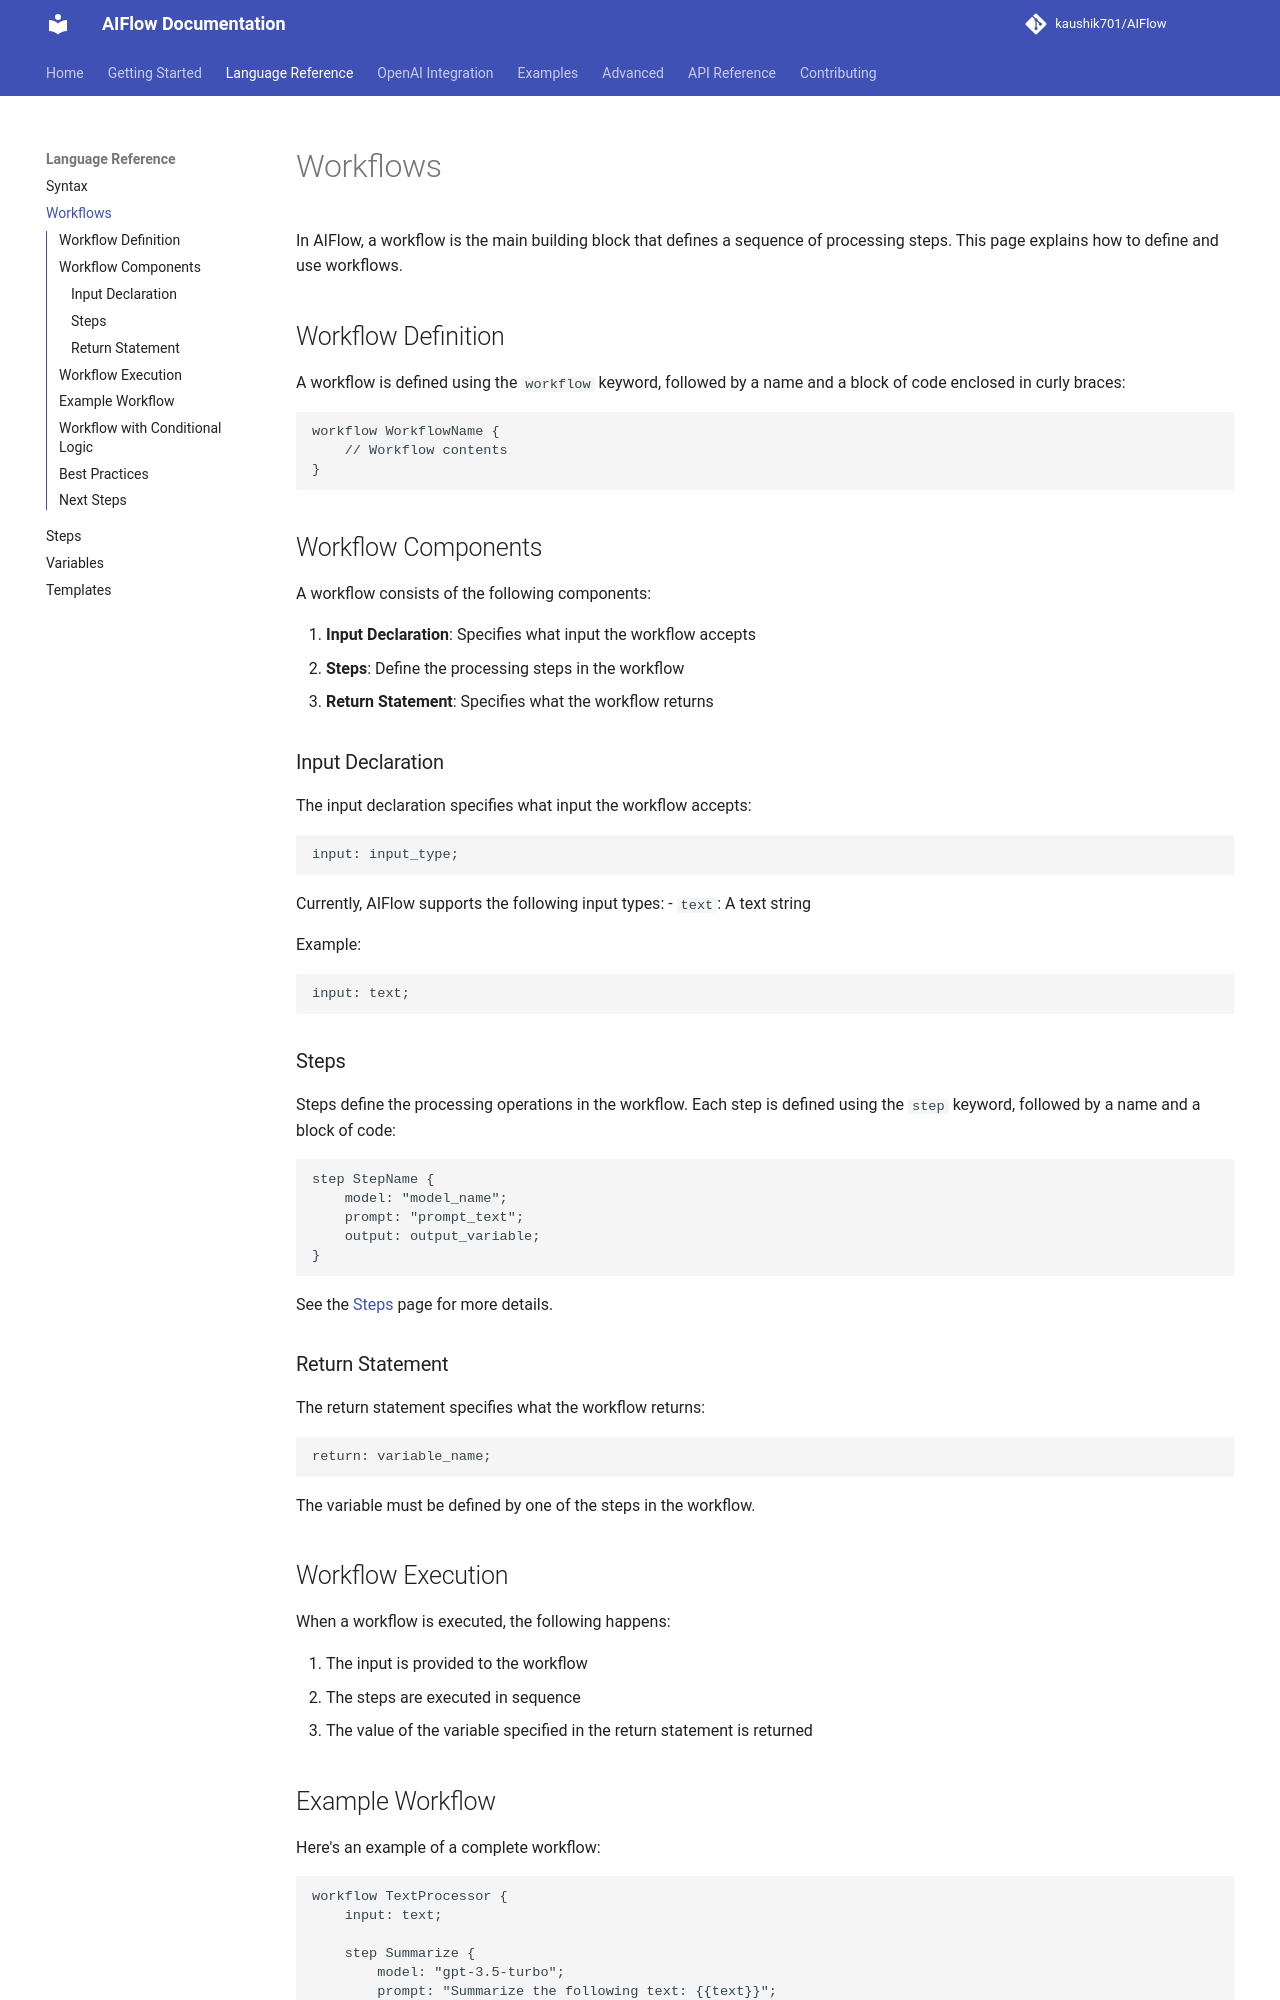

repository: kaushik701/AIFlow · page: language-reference/workflows/index.html · generator: mkdocs

# Workflows

In AIFlow, a workflow is the main building block that defines a sequence of processing steps. This page explains how to define and use workflows.

## Workflow Definition

A workflow is defined using the `workflow` keyword, followed by a name and a block of code enclosed in curly braces:

```
workflow WorkflowName {
    // Workflow contents
}
```

## Workflow Components

A workflow consists of the following components:

1. **Input Declaration**: Specifies what input the workflow accepts
2. **Steps**: Define the processing steps in the workflow
3. **Return Statement**: Specifies what the workflow returns

### Input Declaration

The input declaration specifies what input the workflow accepts:

```
input: input_type;
```

Currently, AIFlow supports the following input types:
- `text`: A text string

Example:
```
input: text;
```

### Steps

Steps define the processing operations in the workflow. Each step is defined using the `step` keyword, followed by a name and a block of code:

```
step StepName {
    model: "model_name";
    prompt: "prompt_text";
    output: output_variable;
}
```

See the [Steps](steps.md) page for more details.

### Return Statement

The return statement specifies what the workflow returns:

```
return: variable_name;
```

The variable must be defined by one of the steps in the workflow.

## Workflow Execution

When a workflow is executed, the following happens:

1. The input is provided to the workflow
2. The steps are executed in sequence
3. The value of the variable specified in the return statement is returned
